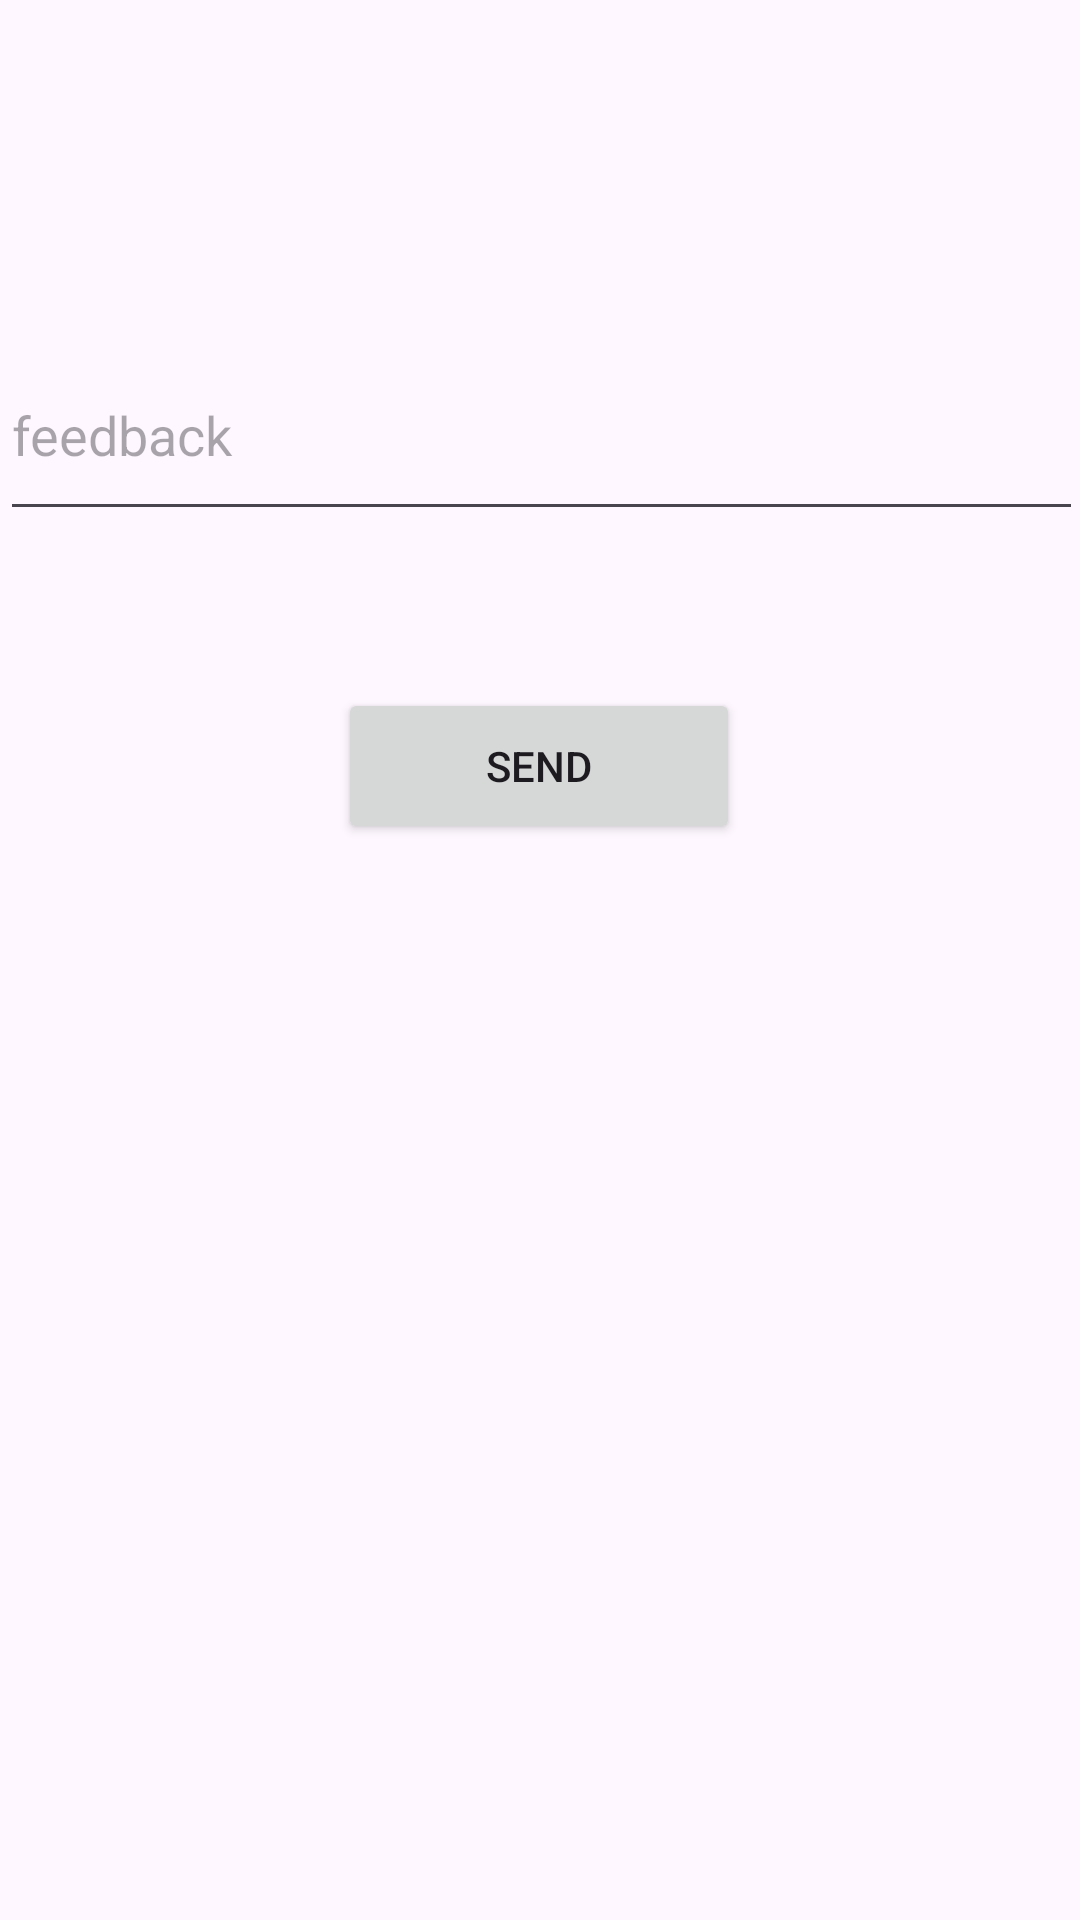

Reconstruct the res/layout file that produces this screen, plus the resources it refers to.
<!-- AndroidManifest.xml: application theme Theme.FoodOrderApp -->
<!-- res/layout/activity_feed_back.xml -->
<?xml version="1.0" encoding="utf-8"?>
<androidx.constraintlayout.widget.ConstraintLayout xmlns:android="http://schemas.android.com/apk/res/android"
    xmlns:app="http://schemas.android.com/apk/res-auto"
    xmlns:tools="http://schemas.android.com/tools"
    android:id="@+id/main"
    android:layout_width="match_parent"
    android:layout_height="match_parent"
    tools:context=".FeedBack">

    <EditText
        android:id="@+id/feedback"
        android:layout_width="361dp"
        android:layout_height="67dp"
        android:ems="10"
        android:hint="feedback"
        android:inputType="text"
        app:layout_constraintBottom_toBottomOf="parent"
        app:layout_constraintEnd_toEndOf="parent"
        app:layout_constraintStart_toStartOf="parent"
        app:layout_constraintTop_toTopOf="parent"
        app:layout_constraintVertical_bias="0.192" />

    <Button
        android:id="@+id/sendFeedback"
        android:layout_width="134dp"
        android:layout_height="52dp"
        android:text="Send"
        app:layout_constraintBottom_toBottomOf="parent"
        app:layout_constraintEnd_toEndOf="parent"
        app:layout_constraintHorizontal_bias="0.498"
        app:layout_constraintStart_toStartOf="parent"
        app:layout_constraintTop_toTopOf="parent"
        app:layout_constraintVertical_bias="0.39" />
</androidx.constraintlayout.widget.ConstraintLayout>
<!-- resources referenced by this layout -->
<resources>
  <style name="Theme.FoodOrderApp" parent="Base.Theme.FoodOrderApp" />
  <style name="Base.Theme.FoodOrderApp" parent="Theme.Material3.DayNight.NoActionBar">
          
          
      </style>
</resources>
